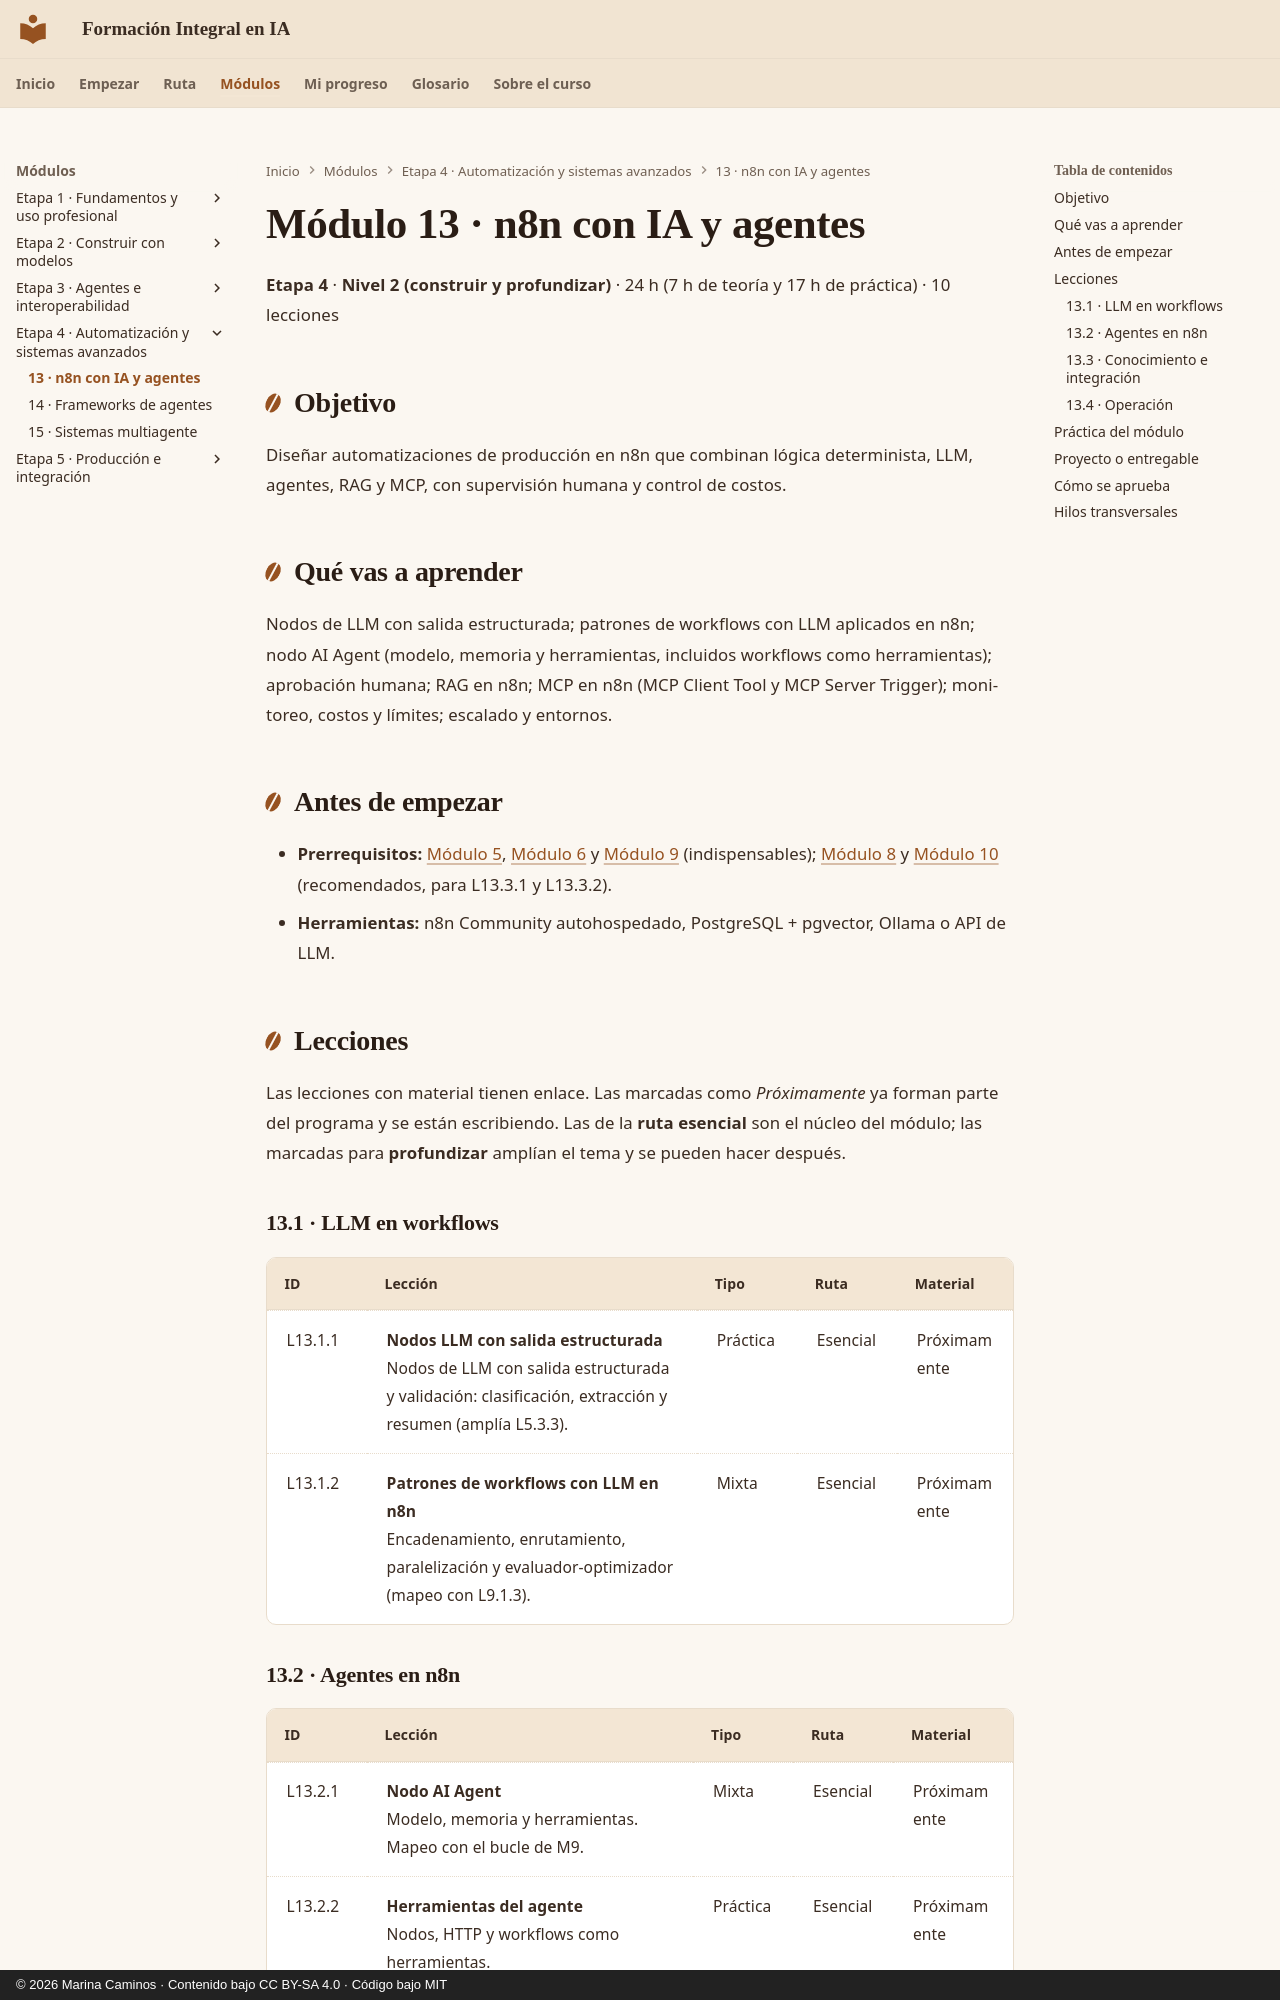

repository: CaminosMarina/curso-ia · page: m13-n8n-ia/index.html · generator: mkdocs · copyright: © 2026 Marina Caminos · Contenido bajo CC BY-SA 4.0 · Código bajo MIT

---
modulo: M13
titulo: "n8n con IA y agentes"
bloque: IV
nivel: N2
horas_teoria: 7
horas_practica: 17
---

# Módulo 13 · n8n con IA y agentes

**Etapa 4** · **Nivel 2 (construir y profundizar)** · 24 h (7 h de teoría y 17 h de práctica) · 10 lecciones

## Objetivo

Diseñar automatizaciones de producción en n8n que combinan lógica determinista, LLM, agentes, RAG y MCP, con supervisión humana y control de costos.

## Qué vas a aprender

Nodos de LLM con salida estructurada; patrones de workflows con LLM aplicados en n8n; nodo AI Agent (modelo, memoria y herramientas, incluidos workflows como herramientas); aprobación humana; RAG en n8n; MCP en n8n (MCP Client Tool y MCP Server Trigger); monitoreo, costos y límites; escalado y entornos.

## Antes de empezar

- **Prerrequisitos:** [Módulo 5](../m05-n8n/index.md), [Módulo 6](../m06-apis-modelos/index.md) y [Módulo 9](../m09-agentes-desde-cero/index.md) (indispensables); [Módulo 8](../m08-rag/index.md) y [Módulo 10](../m10-mcp/index.md) (recomendados, para L13.3.1 y L13.3.2).
- **Herramientas:** n8n Community autohospedado, PostgreSQL + pgvector, Ollama o API de LLM.

## Lecciones

Las lecciones con material tienen enlace. Las marcadas como *Próximamente* ya forman parte del programa y se están escribiendo. Las de la **ruta esencial** son el núcleo del módulo; las marcadas para **profundizar** amplían el tema y se pueden hacer después.

### 13.1 · LLM en workflows

| ID | Lección | Tipo | Ruta | Material |
|---|---|---|---|---|
| L13.1.1 | **Nodos LLM con salida estructurada**<br>Nodos de LLM con salida estructurada y validación: clasificación, extracción y resumen (amplía L5.3.3). | Práctica | Esencial | Próximamente |
| L13.1.2 | **Patrones de workflows con LLM en n8n**<br>Encadenamiento, enrutamiento, paralelización y evaluador-optimizador (mapeo con L9.1.3). | Mixta | Esencial | Próximamente |
